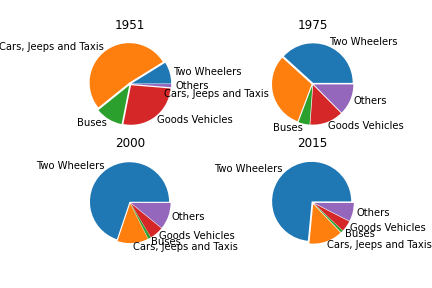

The table this chart was drawn from, first rows:
Year, 1951, 1956, 1959, 1960, 1961, 1962, 1963, 1964, 1965, 1966, 1967, 1968, 1969, 1970, 1971, 1972, 1973, 1974, 1975, 1976, 1977, 1978, 1979
Two Wheelers, 27, 41, 67, 76, 88, 116, 140, 168, 202, 226, 286, 347, 417, 503, 576, 656, 734, 838, 946, 1057, 1415, 1618, 1888
Cars, Jeeps and Taxis, 159, 203, 267, 282, 310, 340, 375, 388, 428, 456, 482, 522, 574, 628, 682, 740, 709, 768, 766, 779, 878, 919, 996
Buses, 34, 47, 48, 54, 57, 60, 63, 67, 70, 73, 76, 83, 86, 92, 94, 100, 95, 105, 114, 115, 119, 124, 133
Goods Vehicles, 82, 119, 148, 157, 168, 189, 215, 224, 242, 259, 266, 285, 298, 322, 343, 364, 308, 323, 335, 351, 383, 403, 444
Others, 4, 16, 32, 36, 42, 44, 54, 59, 64, 85, 81, 95, 99, 113, 170, 185, 263, 293, 311, 398, 465, 550, 598
